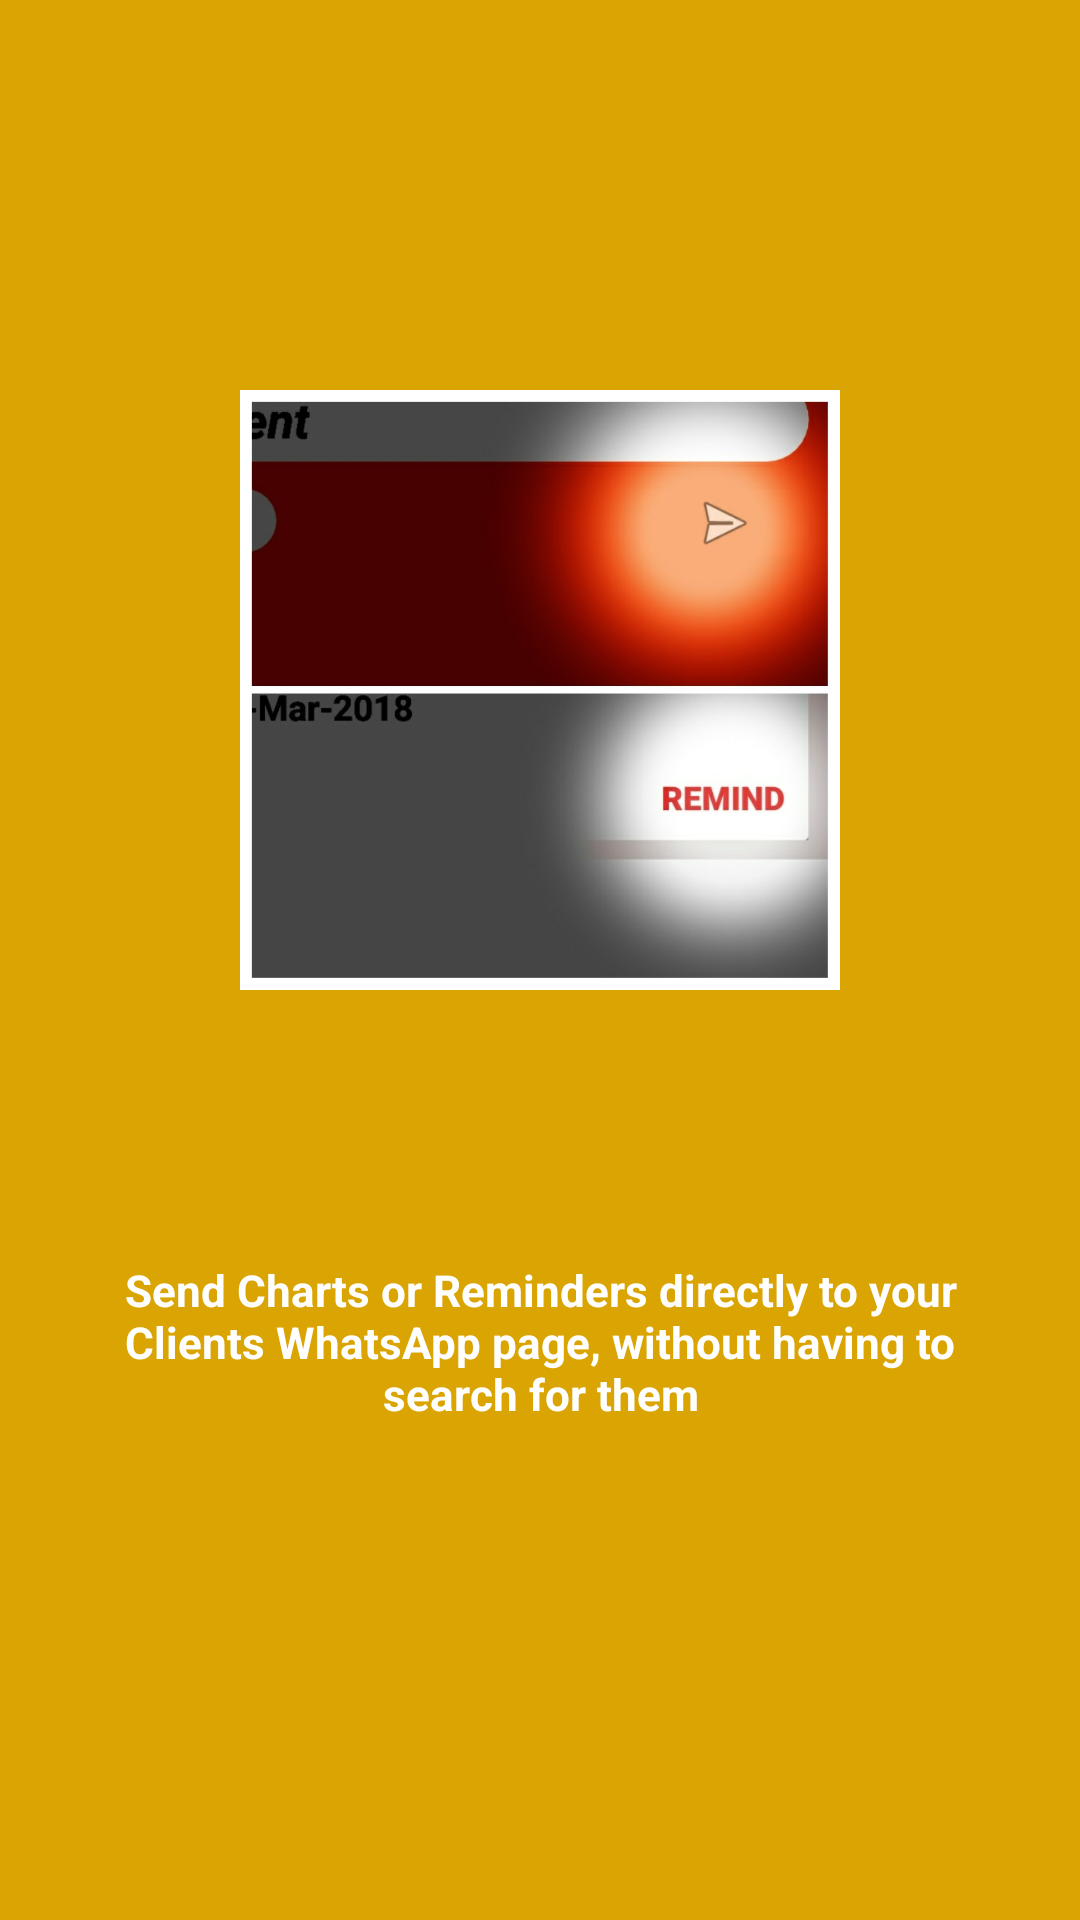

This screen was rendered from an Android layout file. Write that file and the resources it references.
<!-- AndroidManifest.xml: application theme AppTheme -->
<!-- res/layout/intro_5.xml -->
<?xml version="1.0" encoding="utf-8"?>
<RelativeLayout xmlns:android="http://schemas.android.com/apk/res/android"
    xmlns:app="http://schemas.android.com/apk/res-auto"
    android:layout_width="match_parent"
    android:layout_height="match_parent"
    android:background="@color/intro5">

    <ImageView
        android:id="@+id/imageView3"
        android:layout_width="200dp"
        android:layout_height="300dp"
        android:layout_centerVertical="true"
        android:layout_centerHorizontal="true"
        android:layout_alignParentTop="true"
        android:layout_marginTop="80dp"
        app:srcCompat="@drawable/dietrix5" />

    <TextView
        android:layout_width="375dp"
        android:layout_height="55dp"
        android:layout_below="@id/imageView3"
        android:textAlignment="center"
        android:layout_centerInParent="true"
        android:autoSizeTextType="uniform"
        android:textColor="@color/cardview_light_background"
        android:layout_marginTop="40dp"
        android:layout_marginStart="20dp"
        android:layout_marginEnd="20dp"
        android:textSize="18sp"
        android:textStyle="bold"
        android:text="@string/intro5"/>

</RelativeLayout>
<!-- resources referenced by this layout -->
<resources>
  <color name="intro5">#DAA402</color>
  <!-- drawable dietrix5: jpg bitmap (drawable-xhdpi, 67160 bytes) -->
  <string name="intro5">Send Charts or Reminders directly to your Clients WhatsApp page, without having to search for them</string>
  <style name="AppTheme" parent="Theme.AppCompat.Light.DarkActionBar">
          
          <item name="colorPrimary">@color/lightGreen</item>
          <item name="colorPrimaryDark">@color/darkGreen</item>
          <item name="colorAccent">@color/darkGreen</item>
      </style>
  <color name="lightGreen">#97b735</color>
  <color name="darkGreen">#728927</color>
</resources>
